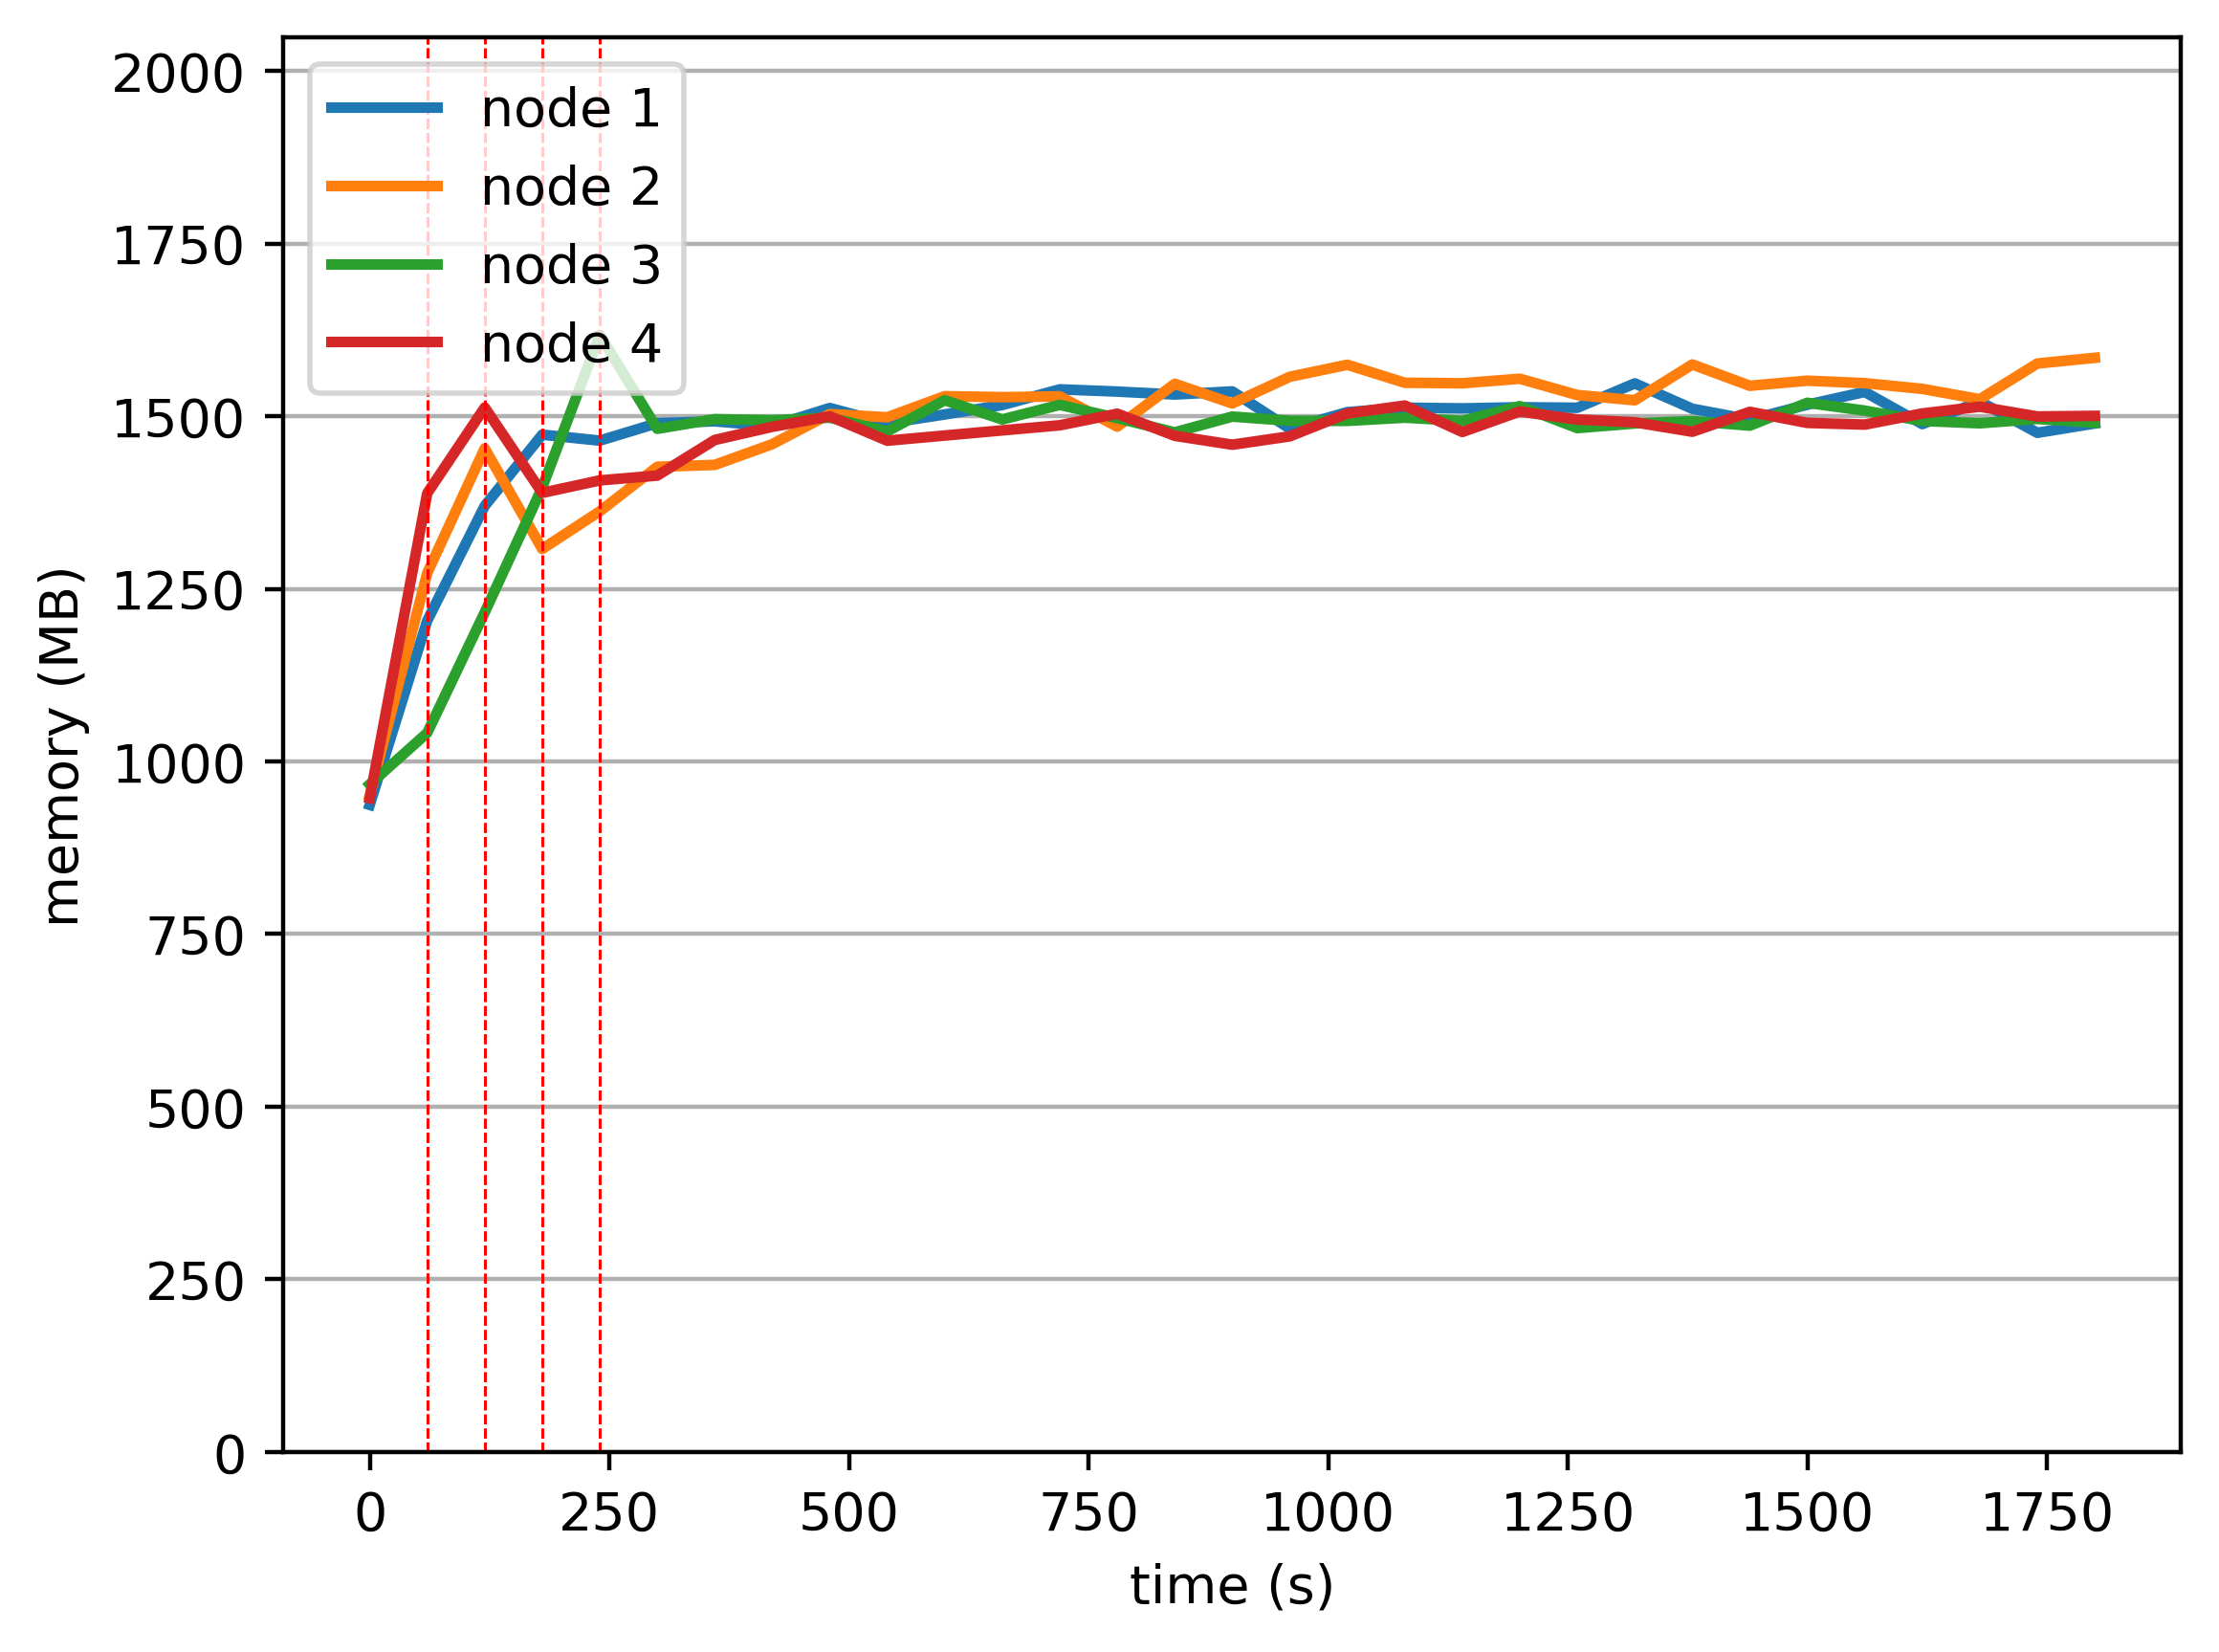

Values plotted in this chart, from the file beside it:
timestamp, ppgcc-m02_pod_amount, ppgcc-m02_memory, ppgcc-m02_cpu, ppgcc-m03_pod_amount, ppgcc-m03_memory, ppgcc-m03_cpu, ppgcc-m04_pod_amount, ppgcc-m04_memory, ppgcc-m04_cpu, ppgcc-m05_pod_amount, ppgcc-m05_memory, ppgcc-m05_cpu
0, 5, 959604, 127954193, 5, 973632, 159178114, 5, 990080, 154413123, 5, 969532, 131003540
60, 5, 1232712, 237074114, 5, 1303236, 250006144, 5, 1066376, 90443837, 5, 1421632, 383186714
120, 7, 1402992, 1002892588, 3, 1488168, 1434688288, 7, 1245104, 452702911, 3, 1548880, 1557713563
180, 7, 1508592, 1037036412, 2, 1339140, 1477823142, 9, 1430300, 545409141, 2, 1422292, 1495512531
240, 6, 1499748, 987303269, 4, 1394844, 1159140994, 8, 1656548, 1035029587, 2, 1440772, 1367840334
300, 6, 1525620, 952058841, 5, 1460976, 1153571019, 6, 1517288, 905139050, 3, 1447900, 1533559839
360, 6, 1528392, 1003494682, 5, 1463748, 1173015722, 6, 1531544, 858007766, 3, 1500700, 1433937950
420, 6, 1521396, 1011228354, 5, 1494504, 1182649344, 6, 1530092, 893609171, 3, 1520236, 1385528911
480, 6, 1548060, 936599506, 5, 1539120, 1200706214, 6, 1533788, 870076795, 3, 1535812, 1400474867
540, 6, 1525488, 1021251879, 5, 1534368, 1140286739, 6, 1513460, 831786112, 3, 1499644, 1423843391
600, 6, 1538556, 972826424, 5, 1565652, 1189587080, 6, 1559660, 895680130, 3, 1507300, 1379931072
660, 6, 1552548, 971437230, 5, 1564200, 1183869621, 6, 1531148, 840117838, 3, 1514956, 1448830505
720, 6, 1575780, 980166178, 5, 1565388, 1199305205, 6, 1552796, 803902395, 3, 1522480, 1434357216
780, 6, 1572480, 1029629666, 5, 1520508, 1134586094, 6, 1533128, 825329192, 3, 1539640, 1468464755
840, 6, 1568124, 1052408780, 5, 1584000, 1212530278, 6, 1512008, 776720463, 3, 1506904, 1401185341
900, 6, 1572744, 995857689, 5, 1554960, 1187446101, 6, 1535372, 877818817, 3, 1493704, 1349782248
960, 6, 1517568, 916756570, 5, 1594428, 1236584898, 6, 1529168, 865768769, 3, 1506112, 1394916128
1020, 6, 1541988, 907538706, 5, 1612248, 1217017885, 6, 1529036, 897162236, 3, 1540036, 1441418040
1080, 6, 1548588, 1046425773, 5, 1585584, 1135018522, 6, 1533788, 860206103, 3, 1551784, 1433047159
1140, 6, 1547532, 978613239, 5, 1584792, 1199190136, 6, 1529036, 848823877, 3, 1512580, 1376064960
1200, 6, 1549248, 967802957, 5, 1591524, 1175719608, 6, 1550948, 896126729, 3, 1542940, 1432037839
1260, 6, 1548456, 1001812839, 5, 1567368, 1152161594, 6, 1518344, 878920495, 3, 1531060, 1394945362
1320, 6, 1584624, 954685220, 5, 1559580, 1132162340, 6, 1525208, 885440975, 3, 1526968, 1455395683
1380, 6, 1547004, 984451603, 5, 1612644, 1217981150, 6, 1528640, 850929326, 3, 1512976, 1439101003
1440, 6, 1530900, 1031522683, 5, 1581096, 1171377714, 6, 1522040, 860482170, 3, 1542412, 1377968945
1500, 6, 1553076, 935394571, 5, 1588620, 1183397157, 6, 1555832, 902638306, 3, 1526044, 1413032243
1560, 6, 1571952, 1002486764, 5, 1584924, 1157739103, 6, 1544216, 840230667, 3, 1523536, 1397348252
1620, 6, 1524300, 943592927, 5, 1576476, 1151653722, 6, 1528904, 866052151, 3, 1540036, 1462736622
1680, 6, 1557828, 935823561, 5, 1561164, 1213319024, 6, 1525472, 875690202, 3, 1550068, 1429771806
1740, 6, 1511364, 972940284, 5, 1614096, 1150392222, 6, 1531940, 894857131, 3, 1535548, 1449267828
1800, 6, 1525224, 961434401, 5, 1622544, 1203664151, 6, 1526264, 859987923, 3, 1536472, 1411847832
